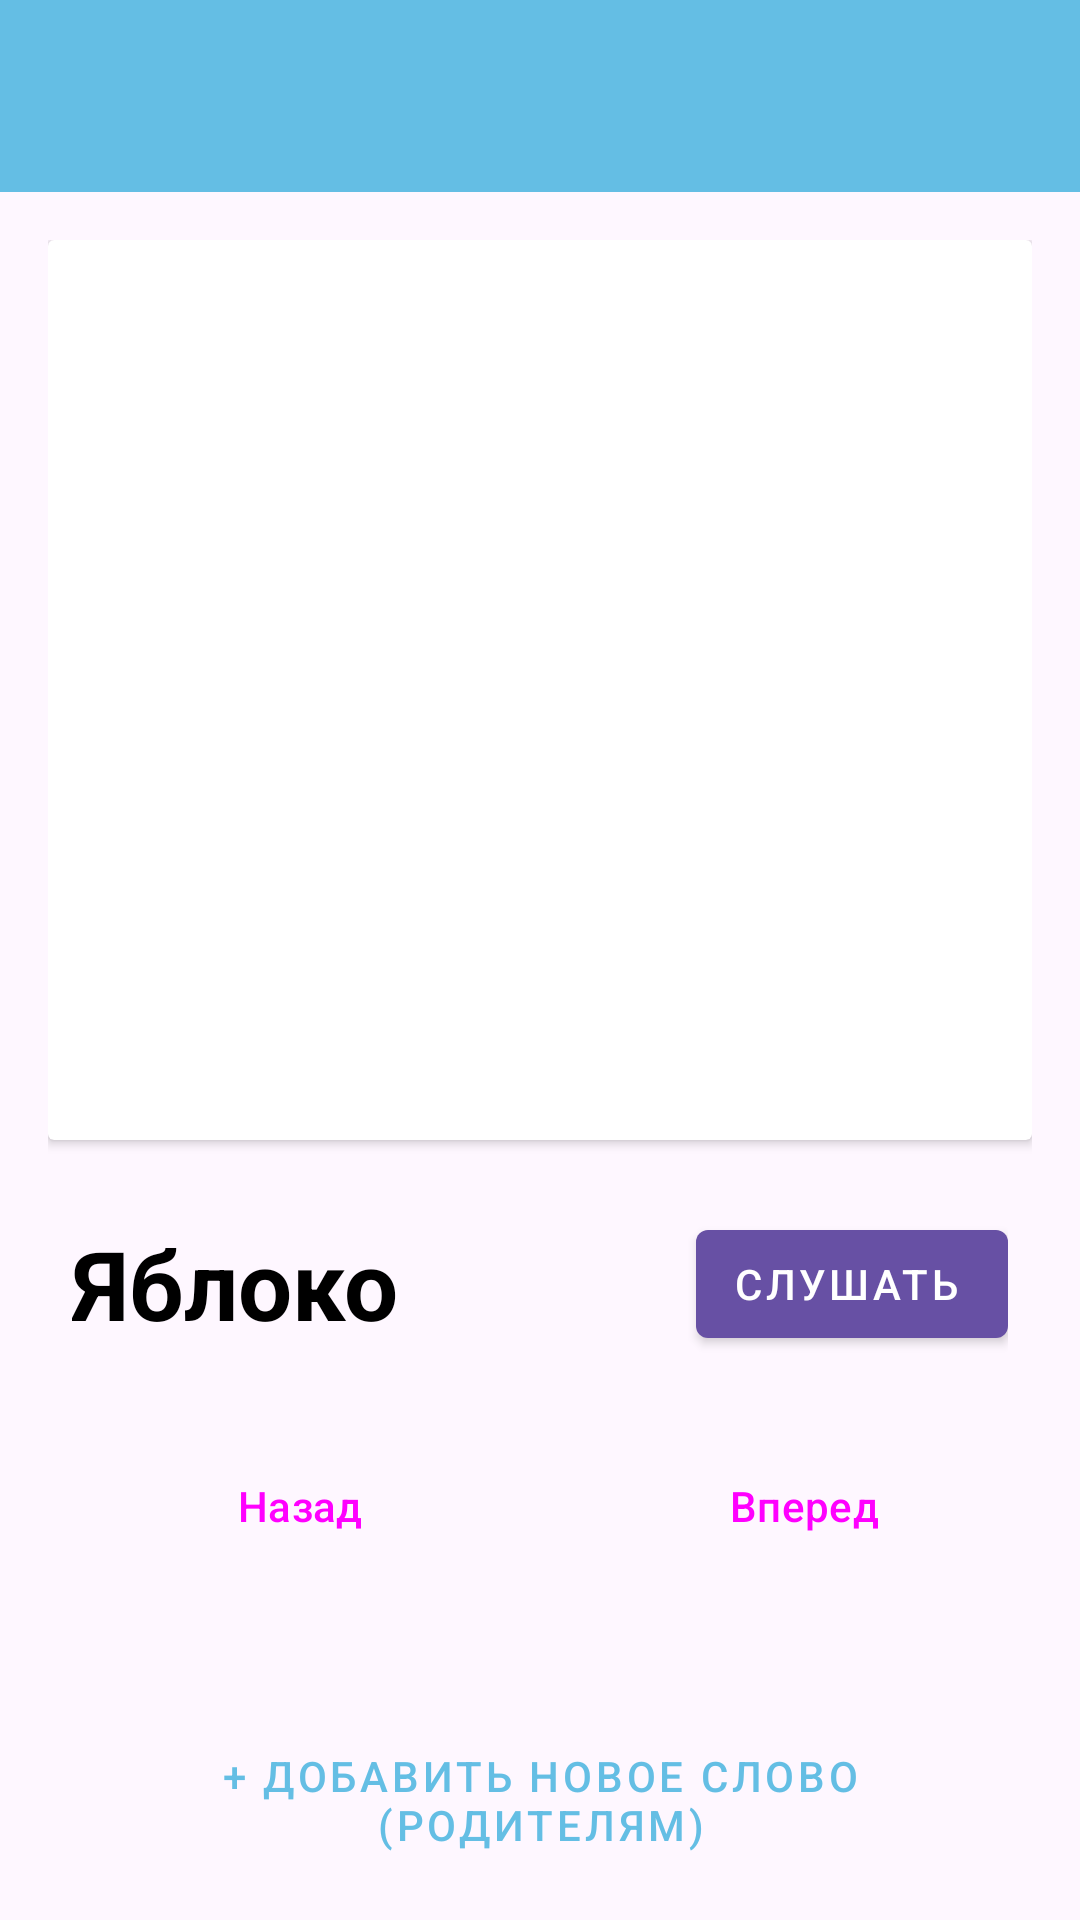

Write the Android layout XML for this screen, with the resource values it uses.
<!-- AndroidManifest.xml: application theme Theme.KindCardApp -->
<!-- res/layout/activity_card2.xml -->
<?xml version="1.0" encoding="utf-8"?>
<androidx.constraintlayout.widget.ConstraintLayout xmlns:android="http://schemas.android.com/apk/res/android"
    xmlns:app="http://schemas.android.com/apk/res-auto"
    xmlns:tools="http://schemas.android.com/tools"
    android:id="@+id/main"
    android:layout_width="match_parent"
    android:layout_height="match_parent"
    tools:context=".ActivityCard">
    <LinearLayout xmlns:android="http://schemas.android.com/apk/res/android"
        xmlns:app="http://android.com"
        xmlns:tools="http://android.com"
        android:layout_width="match_parent"
        android:layout_height="match_parent"
        android:orientation="vertical">

        <androidx.appcompat.widget.Toolbar
            android:id="@+id/toolbar"
            android:layout_width="match_parent"
            android:layout_height="wrap_content"
            android:background="#64BEE4"
            android:minHeight="?attr/actionBarSize"
            android:theme="?attr/actionBarTheme"
            app:title="Изучение слов"
            app:titleTextColor="@android:color/white" />

        <LinearLayout
            android:layout_width="match_parent"
            android:layout_height="0dp"
            android:layout_weight="1"
            android:gravity="center_horizontal"
            android:orientation="vertical"
            android:padding="16dp">

            <androidx.cardview.widget.CardView
                android:layout_width="match_parent"
                android:layout_height="300dp"
                android:layout_marginBottom="24dp"
                app:cardCornerRadius="16dp"
                app:cardElevation="4dp">

                <ImageView
                    android:id="@+id/imageViewWord"
                    android:layout_width="match_parent"
                    android:layout_height="match_parent"
                    android:contentDescription="@null"
                    android:scaleType="centerCrop"
                    tools:srcCompat="@tools:sample/backgrounds/scenic" />
            </androidx.cardview.widget.CardView>

            <LinearLayout
                android:layout_width="match_parent"
                android:layout_height="wrap_content"
                android:gravity="center_vertical"
                android:orientation="horizontal"
                android:paddingHorizontal="8dp"
                android:layout_marginBottom="32dp">

                <TextView
                    android:id="@+id/textViewWord"
                    android:layout_width="0dp"
                    android:layout_height="wrap_content"
                    android:layout_weight="1"
                    android:text="Яблоко"
                    android:textColor="@android:color/black"
                    android:textSize="32sp"
                    android:textStyle="bold" />

                <com.google.android.material.button.MaterialButton
                    android:id="@+id/buttonSpeak"
                    style="@style/Widget.MaterialComponents.Button.Icon"
                    android:layout_width="wrap_content"
                    android:layout_height="wrap_content"
                    app:icon="@android:drawable/ic_btn_speak_now"
                    android:text="Слушать" />
            </LinearLayout>

            <LinearLayout
                style="?android:attr/buttonBarStyle"
                android:layout_width="match_parent"
                android:layout_height="wrap_content"
                android:orientation="horizontal"
                android:layout_marginBottom="24dp">

                <Button
                    android:id="@+id/buttonPrev"
                    style="?android:attr/buttonBarButtonStyle"
                    android:layout_width="0dp"
                    android:layout_height="wrap_content"
                    android:layout_weight="1"
                    android:layout_marginEnd="8dp"
                    android:text="Назад" />

                <Button
                    android:id="@+id/buttonNext"
                    style="?android:attr/buttonBarButtonStyle"
                    android:layout_width="0dp"
                    android:layout_height="wrap_content"
                    android:layout_weight="1"
                    android:layout_marginStart="8dp"
                    android:text="Вперед" />
            </LinearLayout>

        </LinearLayout>

        <Button
            android:id="@+id/buttonAddWord"
            style="@style/Widget.MaterialComponents.Button.TextButton"
            android:layout_width="match_parent"
            android:layout_height="wrap_content"
            android:layout_margin="16dp"
            android:text="+ Добавить новое слово (Родителям)"
            android:textColor="#64BEE4"
            android:textSize="14sp" />

    </LinearLayout>
</androidx.constraintlayout.widget.ConstraintLayout>
<!-- resources referenced by this layout -->
<resources>
  <style name="Theme.KindCardApp" parent="Base.Theme.KindCardApp" />
  <style name="Base.Theme.KindCardApp" parent="Theme.Material3.DayNight.NoActionBar">
          
          
      </style>
</resources>
